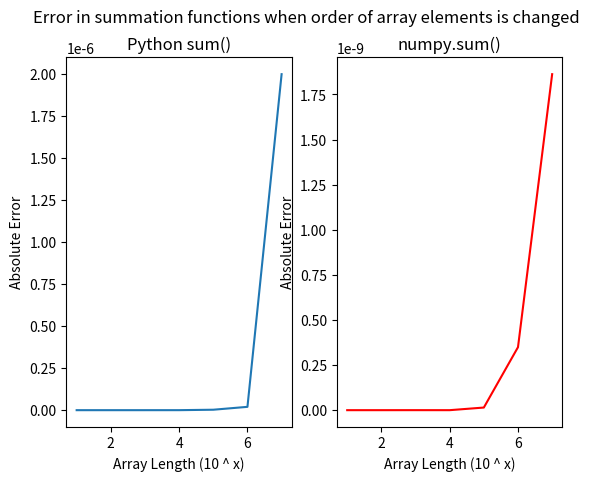

This figure's Python source:
import numpy as np
import random
import matplotlib.pyplot as plt

"""
To explain this look at pairwise summation.
This is important in why order of the neurons matters
"""

xData, yData1, yData2 = [], [], []

for size in range(1, 8):
    print("List of size", size)

    np.random.seed(123)
    random.seed(123)

    x = np.random.uniform(0, 1, 10 ** size)
    y = np.random.uniform(0, 1, 10 ** size)

    z1 = x + y

    np.random.seed(123)
    random.seed(123)

    x = np.random.uniform(0, 1, 10 ** size)
    y = np.random.uniform(0, 1, 10 ** size)

    np.random.shuffle(x)
    np.random.shuffle(y)

    z2 = x + y

    numpyError = abs(np.sum(z1) - np.sum(z2))
    normalError = abs(sum(z1) - sum(z2))
    
    xData.append(size)
    yData1.append(normalError)
    yData2.append(numpyError)

    print("Error (normal sum)", normalError)
    print("Error (np.sum)", numpyError, end='\n\n')

fig, (axis1, axis2) = plt.subplots(1, 2)
fig.suptitle("Error in summation functions when order of array elements is changed")

axis1.set_xlabel("Array Length (10 ^ x)")
axis1.set_ylabel("Absolute Error")
axis1.set_title("Python sum()")
axis1.ticklabel_format(axis="y", style="sci", scilimits=(0,0))

axis2.set_xlabel("Array Length (10 ^ x)")
axis2.set_ylabel("Absolute Error")
axis2.set_title("numpy.sum()")
axis2.ticklabel_format(axis="y", style="sci", scilimits=(0,0))

axis1.plot(xData, yData1)
axis2.plot(xData, yData2, c="red")

plt.show()